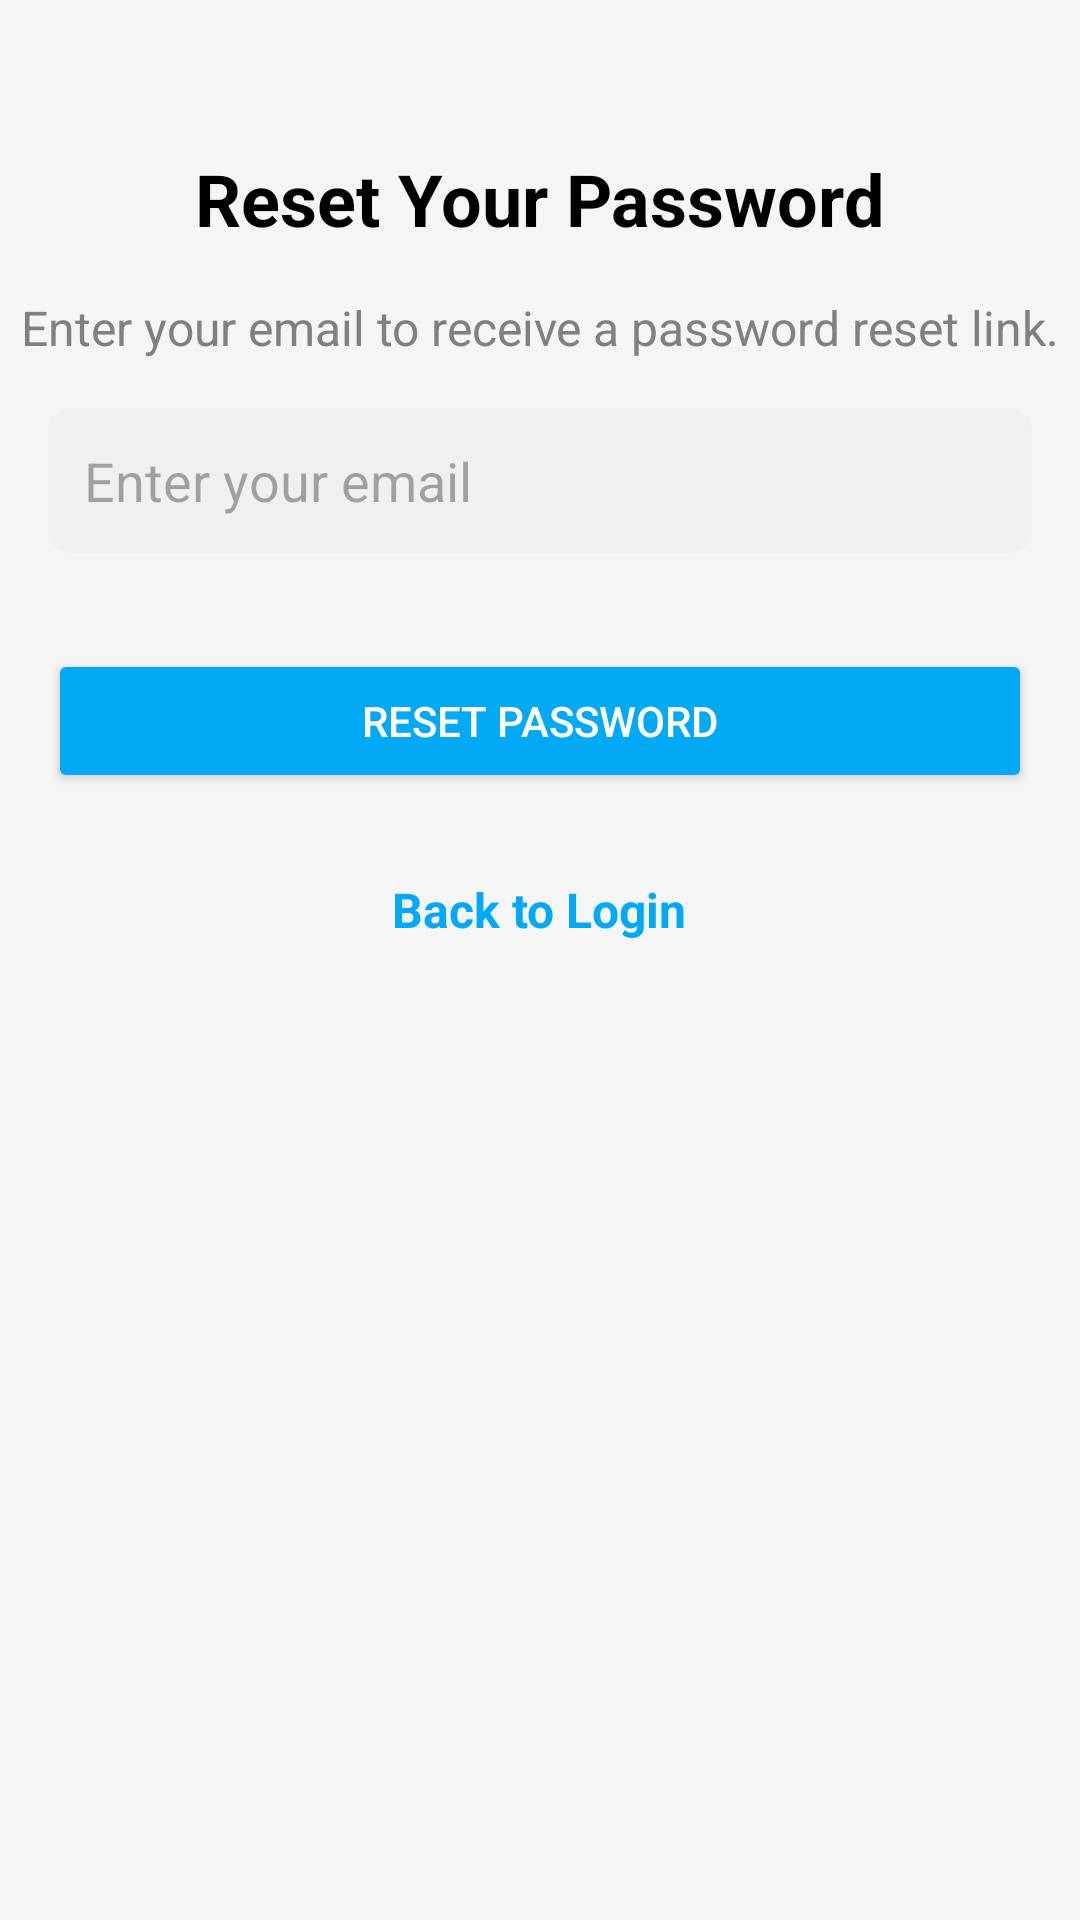

Write the Android layout XML for this screen, with the resource values it uses.
<!-- AndroidManifest.xml: application theme Theme.BalajiTradingCoorperation -->
<!-- res/layout/activity_forgot_password.xml -->
<RelativeLayout
    xmlns:android="http://schemas.android.com/apk/res/android"
    android:layout_width="match_parent"
    android:layout_height="match_parent"
    android:background="#F5F5F5">

    
    <TextView
        android:id="@+id/tvForgotPasswordHeading"
        android:layout_width="wrap_content"
        android:layout_height="wrap_content"
        android:text="Reset Your Password"
        android:textSize="24sp"
        android:textColor="#000000"
        android:textStyle="bold"
        android:layout_marginTop="50dp"
        android:layout_centerHorizontal="true" />

    
    <TextView
        android:id="@+id/tvInstruction"
        android:layout_width="wrap_content"
        android:layout_height="wrap_content"
        android:text="Enter your email to receive a password reset link."
        android:textSize="16sp"
        android:textColor="#808080"
        android:layout_below="@id/tvForgotPasswordHeading"
        android:layout_marginTop="16dp"
        android:layout_centerHorizontal="true" />

    
    <EditText
        android:id="@+id/etEmail"
        android:layout_width="match_parent"
        android:layout_height="wrap_content"
        android:hint="Enter your email"
        android:inputType="textEmailAddress"
        android:layout_margin="16dp"
        android:layout_below="@id/tvInstruction"
        android:layout_marginTop="24dp"
        android:background="@drawable/rounded_edittext"
        android:padding="12dp"
        android:layout_marginHorizontal="32dp" />

    
    <Button
        android:id="@+id/btnResetPassword"
        android:layout_width="match_parent"
        android:layout_height="wrap_content"
        android:text="Reset Password"
        android:textColor="#FFFFFF"
        android:backgroundTint="#03A9F4"
        android:layout_below="@id/etEmail"
        android:layout_margin="16dp"
        android:layout_marginHorizontal="32dp" />

    
    <TextView
        android:id="@+id/tvBackToLogin"
        android:layout_width="wrap_content"
        android:layout_height="wrap_content"
        android:text="Back to Login"
        android:textColor="#03A9F4"
        android:textSize="16sp"
        android:textStyle="bold"
        android:layout_below="@id/btnResetPassword"
        android:layout_centerHorizontal="true"
        android:layout_marginTop="12dp" />

    
    <ProgressBar
        android:id="@+id/progressBar"
        android:layout_width="wrap_content"
        android:layout_height="wrap_content"
        android:layout_centerInParent="true"
        android:visibility="gone" />
</RelativeLayout>
<!-- resources referenced by this layout -->
<resources>
  <!-- drawable rounded_edittext (drawable) -->
  <?xml version="1.0" encoding="utf-8"?>
  <shape xmlns:android="http://schemas.android.com/apk/res/android">
      <solid android:color="#F0F0F0"/>
      <corners android:radius="8dp"/>
      <padding android:left="16dp" android:right="16dp"/>
  </shape>
  <style name="Theme.BalajiTradingCoorperation" parent="Base.Theme.BalajiTradingCoorperation" />
  <style name="Base.Theme.BalajiTradingCoorperation" parent="Theme.Material3.DayNight.NoActionBar">
          
          
      </style>
</resources>
